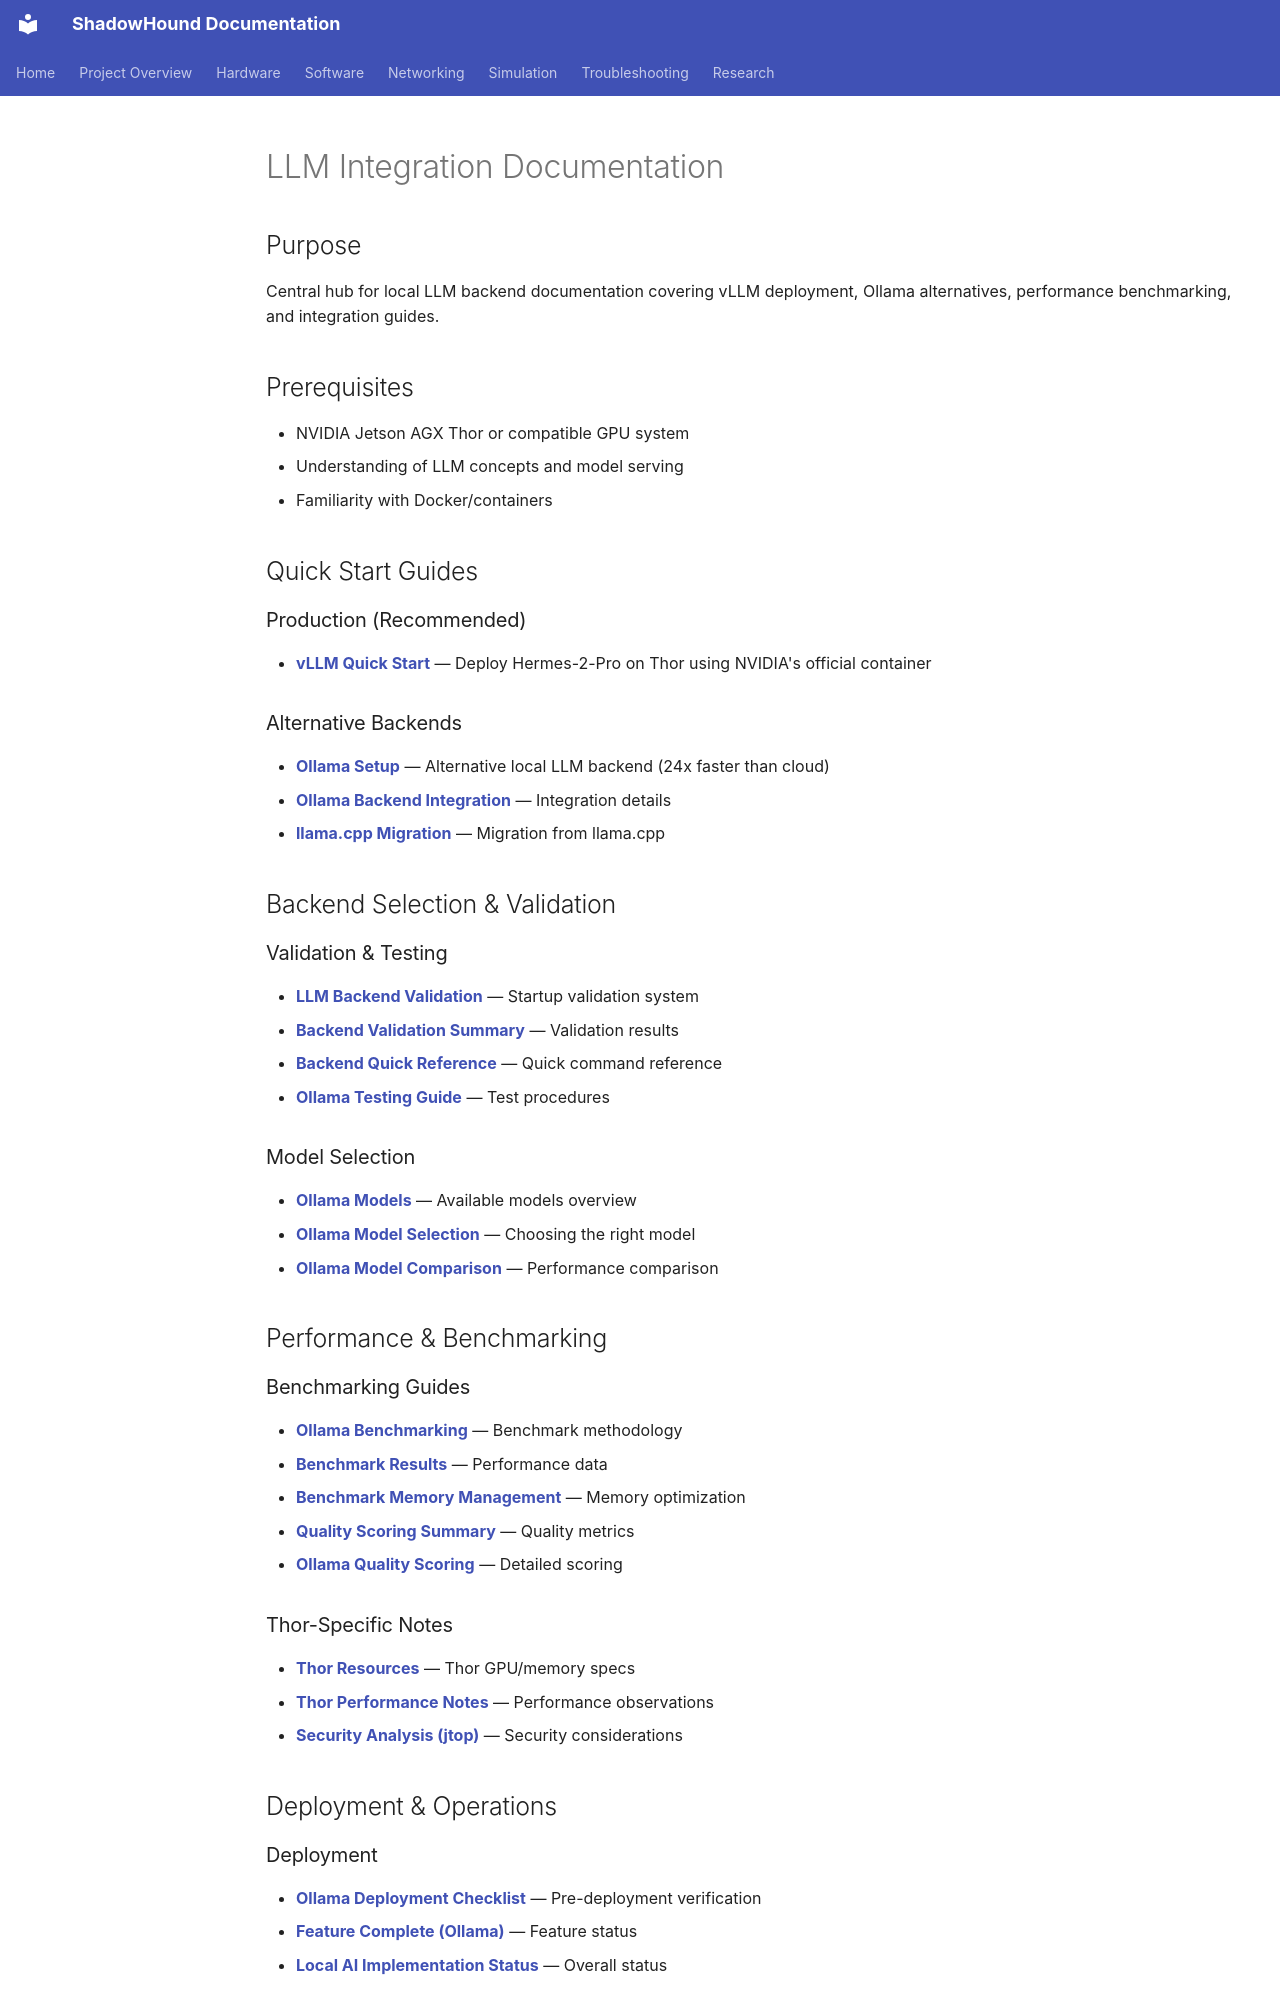

repository: danmartinez78/shadowhound · page: software/llm/llm_hub/index.html · generator: mkdocs

---
tags: [software/llm, index]
status: active
related: []
aliases: [LLM Documentation Index]
summary: >
  Local LLM integration documentation - vLLM, Ollama setup, benchmarking, and backend validation.
---

# LLM Integration Documentation

## Purpose
Central hub for local LLM backend documentation covering vLLM deployment, Ollama alternatives, performance benchmarking, and integration guides.

## Prerequisites
- NVIDIA Jetson AGX Thor or compatible GPU system
- Understanding of LLM concepts and model serving
- Familiarity with Docker/containers

## Quick Start Guides

### Production (Recommended)
- **[vLLM Quick Start](../../software/llm/vllm_quickstart.md)** — Deploy Hermes-2-Pro on Thor using NVIDIA's official container

### Alternative Backends
- **[Ollama Setup](../../software/llm/ollama_setup.md)** — Alternative local LLM backend (24x faster than cloud)
- **[Ollama Backend Integration](../../software/llm/ollama_backend_integration.md)** — Integration details
- **[llama.cpp Migration](../../software/llm/llama_cpp_migration.md)** — Migration from llama.cpp

## Backend Selection & Validation

### Validation & Testing
- **[LLM Backend Validation](../../software/llm/llm_backend_validation.md)** — Startup validation system
- **[Backend Validation Summary](../../software/llm/backend_validation_summary.md)** — Validation results
- **[Backend Quick Reference](../../software/llm/backend_quick_reference.md)** — Quick command reference
- **[Ollama Testing Guide](../../software/llm/testing_guide_ollama.md)** — Test procedures

### Model Selection
- **[Ollama Models](../../software/llm/ollama_models.md)** — Available models overview
- **[Ollama Model Selection](../../software/llm/ollama_model_selection.md)** — Choosing the right model
- **[Ollama Model Comparison](../../software/llm/ollama_model_comparison.md)** — Performance comparison

## Performance & Benchmarking

### Benchmarking Guides
- **[Ollama Benchmarking](../../software/llm/ollama_benchmarking.md)** — Benchmark methodology
- **[Benchmark Results](../../software/llm/ollama_benchmark_results.md)** — Performance data
- **[Benchmark Memory Management](../../software/llm/ollama_benchmark_memory_management.md)** — Memory optimization
- **[Quality Scoring Summary](../../software/llm/quality_scoring_summary.md)** — Quality metrics
- **[Ollama Quality Scoring](../../software/llm/ollama_quality_scoring.md)** — Detailed scoring

### Thor-Specific Notes
- **[Thor Resources](../../software/llm/thor_resources.md)** — Thor GPU/memory specs
- **[Thor Performance Notes](../../software/llm/thor_performance_notes.md)** — Performance observations
- **[Security Analysis (jtop)](../../software/llm/security_analysis_jtop.md)** — Security considerations
